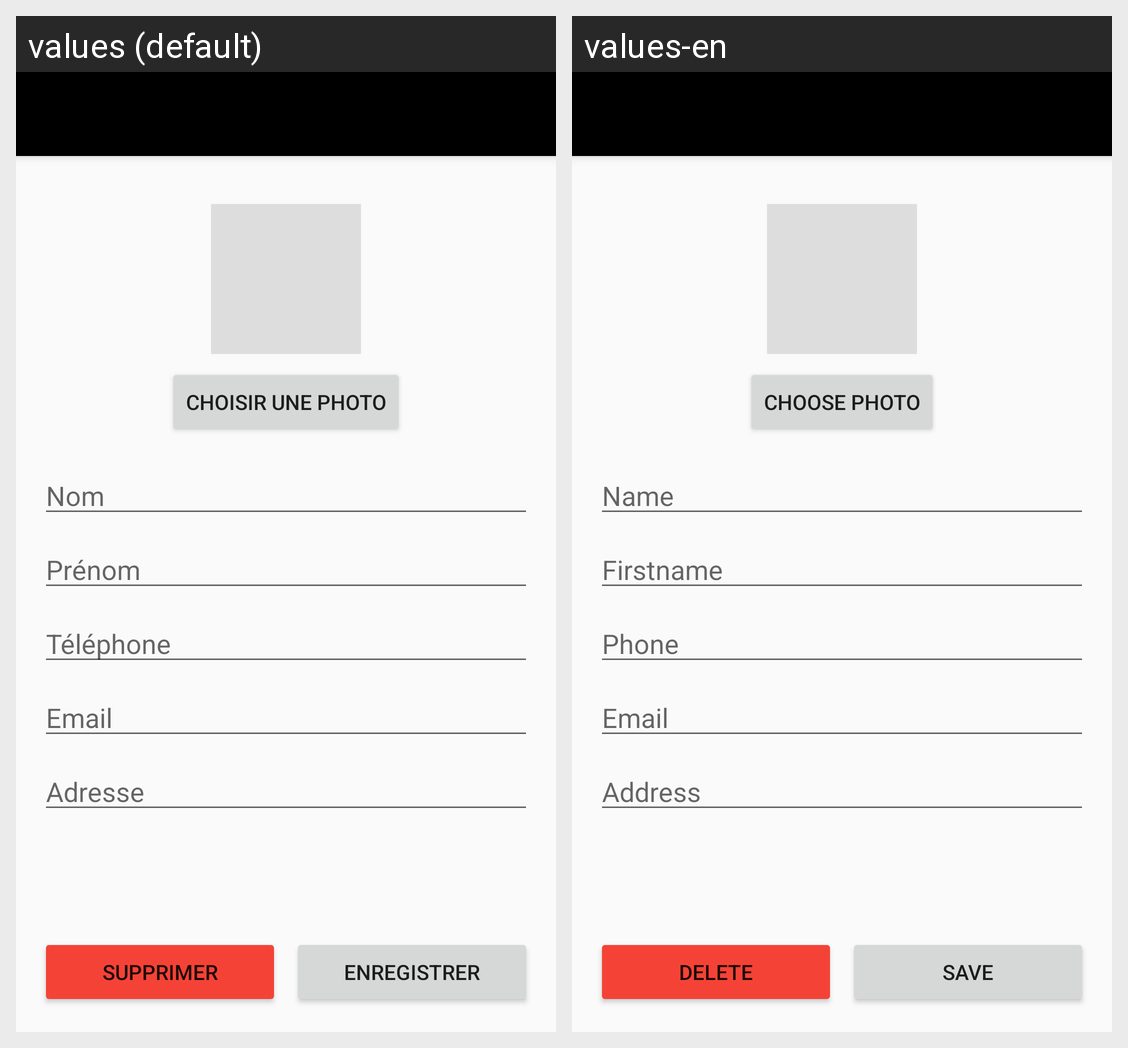

Translations of the strings shown on this Android screen, per locale in the grid:
Android screen res/layout/activity_edit_contact.xml rendered under 2 locales, left to right: values (default), values-en. Device: Nexus 5 (rendered at 1080×1920; each locale shown at half size, 540×960, under a caption strip naming it); theme Theme.ft_hangouts.
Strings drawn on this screen, with the default value and each locale's value (text and hints the layout hard-codes, and strings that could not be matched under every locale, appear in the picture but are not listed):

choose_photo
  values: Choisir une photo
  values-en: Choose photo

name
  values: Nom
  values-en: Name

firstname
  values: Prénom
  values-en: Firstname

phone
  values: Téléphone
  values-en: Phone

email
  values: Email
  values-en: Email

address
  values: Adresse
  values-en: Address

delete
  values: Supprimer
  values-en: Delete

save
  values: Enregistrer
  values-en: Save
